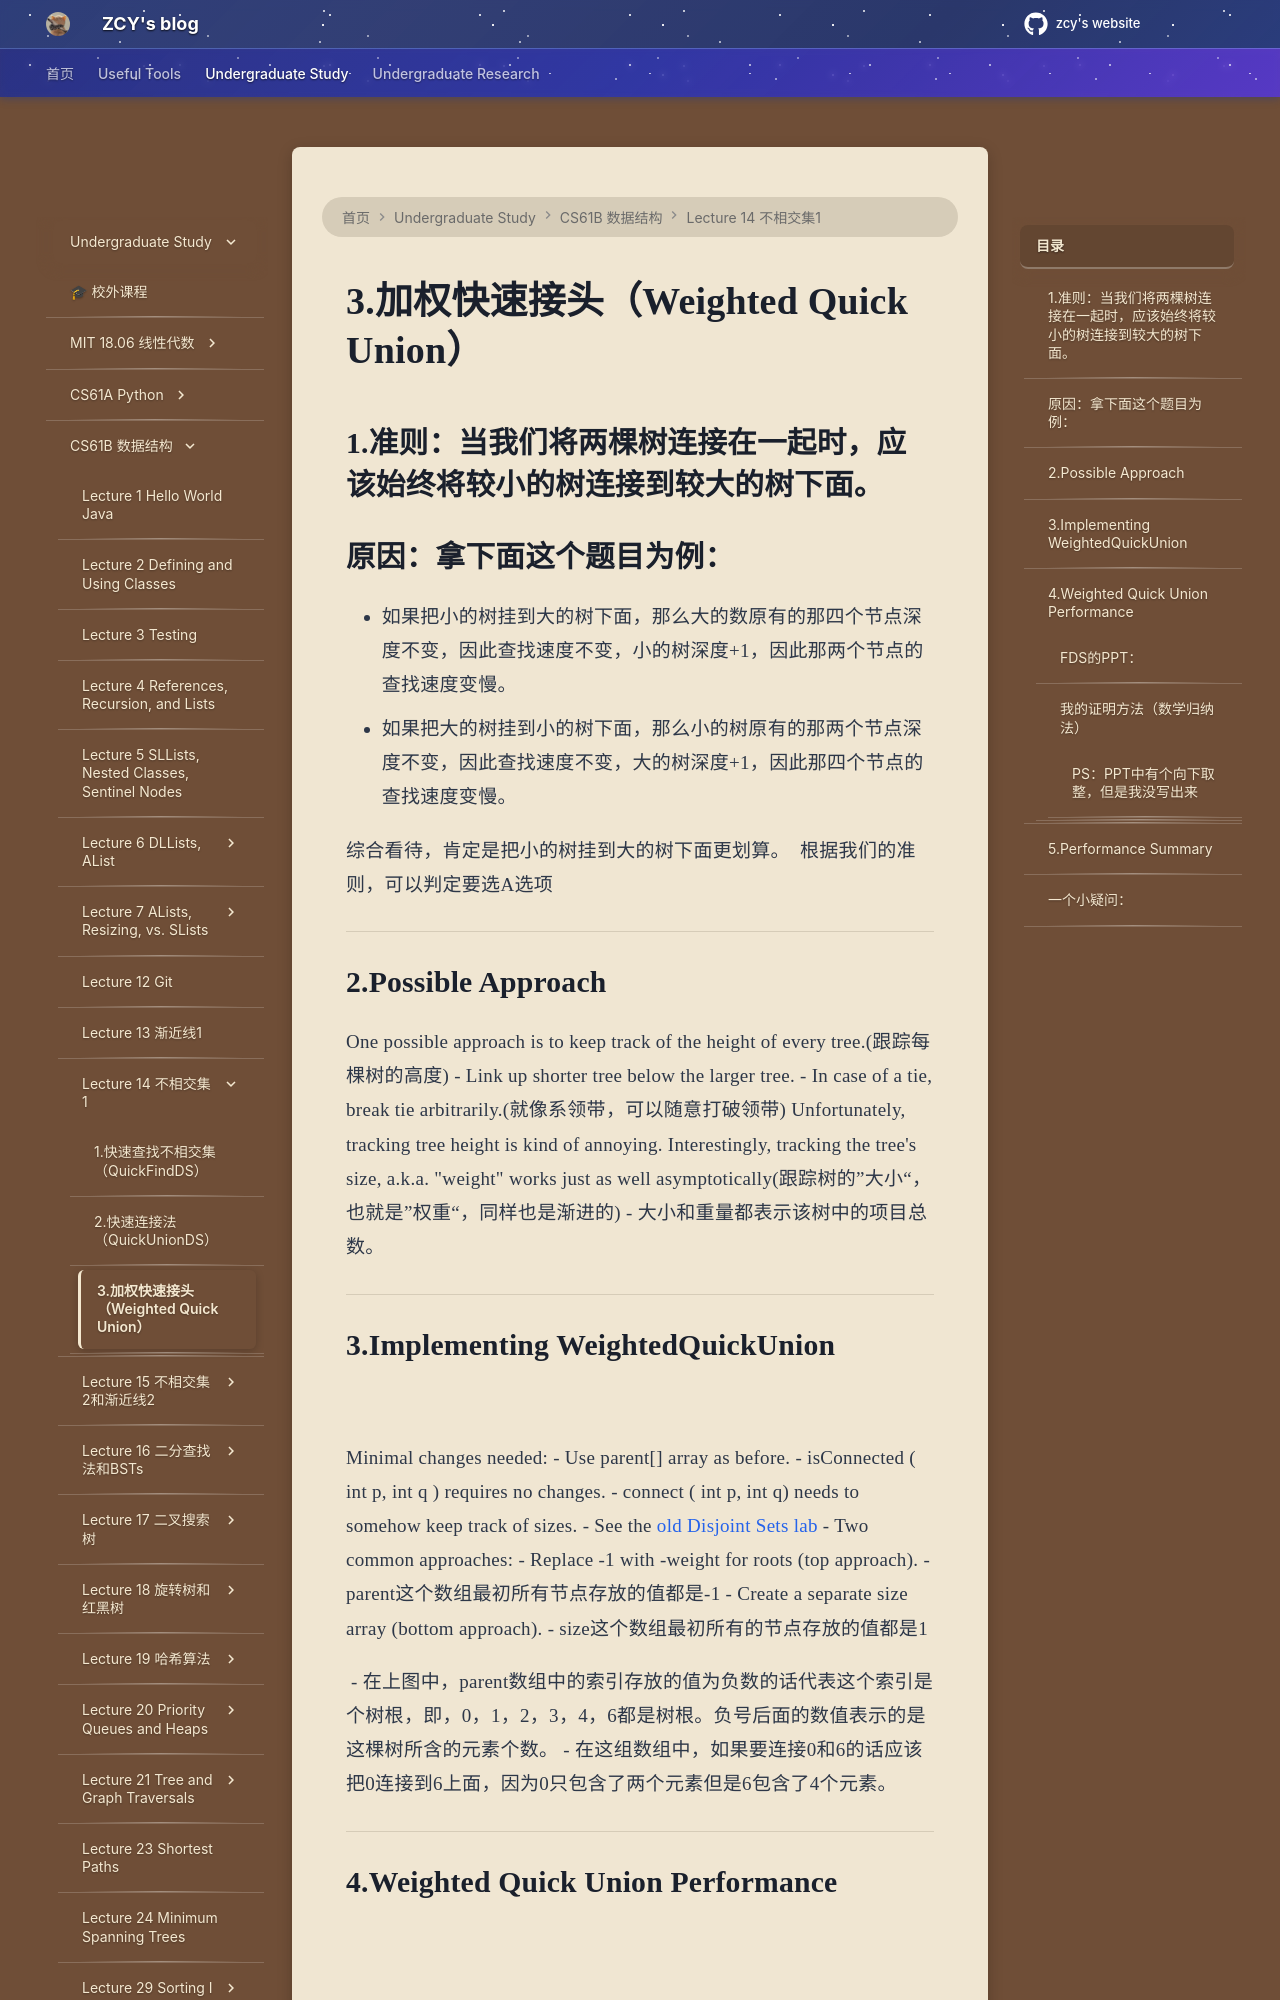

repository: mouchenmou/ZCY-s-website · page: 笔记本/CS61B/Lecture 14 不相交集1(Disjoint Sets)/3.加权快速接头（Weighted Quick Union）/index.html · generator: mkdocs

## 1.准则：当我们将两棵树连接在一起时，应该始终将较小的树连接到较大的树下面。
## 原因：拿下面这个题目为例：
- 如果把小的树挂到大的树下面，那么大的数原有的那四个节点深度不变，因此查找速度不变，小的树深度+1，因此那两个节点的查找速度变慢。
- 如果把大的树挂到小的树下面，那么小的树原有的那两个节点深度不变，因此查找速度不变，大的树深度+1，因此那四个节点的查找速度变慢。

综合看待，肯定是把小的树挂到大的树下面更划算。
![](附件/Pasted%20image%2020251005191040.png)
根据我们的准则，可以判定要选A选项

---

## 2.Possible Approach
One possible approach is to keep track of the height of every tree.(跟踪每棵树的高度)
- Link up shorter tree below the larger tree.
- In case of a tie, break tie arbitrarily.(就像系领带，可以随意打破领带)
Unfortunately, tracking tree height is kind of annoying.
Interestingly, tracking the tree's size, a.k.a. "weight" works just as well asymptotically(跟踪树的”大小“，也就是”权重“，同样也是渐进的)
- 大小和重量都表示该树中的项目总数。
![](附件/Pasted%20image%2020251005191119.png)

---

## 3.Implementing WeightedQuickUnion
![](附件/Pasted%20image%2020260420171825.png)

Minimal changes needed:
- Use parent[] array as before.
- isConnected ( int p, int q ) requires no changes.
- connect ( int p, int q) needs to somehow keep track of sizes.
	- See the [old Disjoint Sets lab]([https://sp19.datastructur.es/materials/lab/lab6/lab6](https://sp19.datastructur.es/materials/lab/lab6/lab6)"点击此处查看详情")
	- Two common approaches:
		- Replace -1 with -weight for roots (top approach).
		    - parent这个数组最初所有节点存放的值都是-1
		- Create a separate size array (bottom approach).
		    - size这个数组最初所有的节点存放的值都是1

![](附件/Pasted%20image%2020251005191236.png)
- 在上图中，parent数组中的索引存放的值为负数的话代表这个索引是个树根，即，0，1，2，3，4，6都是树根。负号后面的数值表示的是这棵树所含的元素个数。
- 在这组数组中，如果要连接0和6的话应该把0连接到6上面，因为0只包含了两个元素但是6包含了4个元素。

---

## 4.Weighted Quick Union Performance
![](附件/Pasted%20image%2020251005191304.png)
